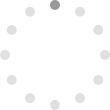
t = 0.00 s
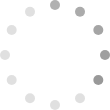
t = 0.40 s
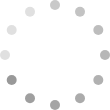
t = 0.80 s
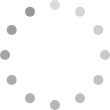
t = 1.10 s
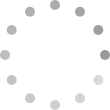
t = 1.50 s
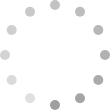
t = 1.90 s

The animated SVG that drew these frames (rendered in a browser with its animation timeline set to each time). Animation: 12 SMIL elements (animate=12); one cycle of 2.30 s, repeats indefinitely.

<?xml version="1.0" standalone="no"?>
<!DOCTYPE svg PUBLIC "-//W3C//DTD SVG 1.1//EN" "http://www.w3.org/Graphics/SVG/1.1/DTD/svg11.dtd">
<svg xmlns="http://www.w3.org/2000/svg" version="1.1" width="110px" height="110px">
  <g transform="translate(5 5)">
    <circle fill="rgba(0,0,0,0.4)" cx="50" cy="0" r="5" style="opacity:0.3">
      <animate attributeType="CSS" attributeName="opacity" from="1" to="0.3" dur="1.2s" repeatCount="indefinite" begin="0s" />
    </circle>
    <circle fill="rgba(0,0,0,0.4)" cx="75" cy="6.6987298" r="5" style="opacity:0.3">
      <animate attributeType="CSS" attributeName="opacity" from="1" to="0.3" dur="1.2s" repeatCount="indefinite" begin="0.1s" />
    </circle>
    <circle fill="rgba(0,0,0,0.4)" cx="93.3012702" cy="25" r="5" style="opacity:0.3">
      <animate attributeType="CSS" attributeName="opacity" from="1" to="0.3" dur="1.2s" repeatCount="indefinite" begin="0.2s" />
    </circle>
    <circle fill="rgba(0,0,0,0.4)" cx="100" cy="50" r="5" style="opacity:0.3">
      <animate attributeType="CSS" attributeName="opacity" from="1" to="0.3" dur="1.2s" repeatCount="indefinite" begin="0.3s" />
    </circle>
    <circle fill="rgba(0,0,0,0.4)" cx="93.3012702" cy="75" r="5" style="opacity:0.3">
      <animate attributeType="CSS" attributeName="opacity" from="1" to="0.3" dur="1.2s" repeatCount="indefinite" begin="0.4s" />
    </circle>
    <circle fill="rgba(0,0,0,0.4)" cx="75" cy="93.3012702" r="5" style="opacity:0.3">
      <animate attributeType="CSS" attributeName="opacity" from="1" to="0.3" dur="1.2s" repeatCount="indefinite" begin="0.5s" />
    </circle>
    <circle fill="rgba(0,0,0,0.4)" cx="50" cy="100" r="5" style="opacity:0.3">
      <animate attributeType="CSS" attributeName="opacity" from="1" to="0.3" dur="1.2s" repeatCount="indefinite" begin="0.6s" />
    </circle>
    <circle fill="rgba(0,0,0,0.4)" cx="25" cy="93.3012702" r="5" style="opacity:0.3">
      <animate attributeType="CSS" attributeName="opacity" from="1" to="0.3" dur="1.2s" repeatCount="indefinite" begin="0.7s" />
    </circle>
    <circle fill="rgba(0,0,0,0.4)" cx="6.6987298" cy="75" r="5" style="opacity:0.3">
      <animate attributeType="CSS" attributeName="opacity" from="1" to="0.3" dur="1.2s" repeatCount="indefinite" begin="0.8s" />
    </circle>
    <circle fill="rgba(0,0,0,0.4)" cx="0" cy="50" r="5" style="opacity:0.3">
      <animate attributeType="CSS" attributeName="opacity" from="1" to="0.3" dur="1.2s" repeatCount="indefinite" begin="0.9s" />
    </circle>
    <circle fill="rgba(0,0,0,0.4)" cx="6.6987298" cy="25" r="5" style="opacity:0.3">
      <animate attributeType="CSS" attributeName="opacity" from="1" to="0.3" dur="1.2s" repeatCount="indefinite" begin="1s" />
    </circle>
    <circle fill="rgba(0,0,0,0.4)" cx="25" cy="6.6987298" r="5" style="opacity:0.3">
      <animate attributeType="CSS" attributeName="opacity" from="1" to="0.3" dur="1.2s" repeatCount="indefinite" begin="1.1s" />
    </circle>
  </g>
</svg>
